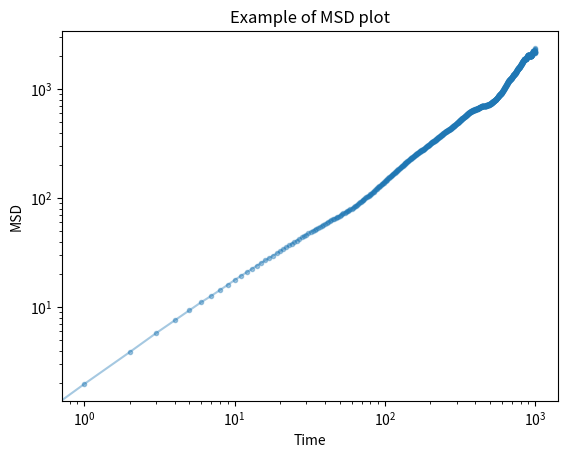

The matplotlib source for this figure:
# -*- coding: utf-8 -*-
"""
Created on Tue Jul 14 14:51:23 2020

@author: Antonio Garcia Marin
"""
import pandas as pd
import matplotlib.pyplot as plt
import numpy as np

N = 1000 #Number of points generated
r = np.cumsum(np.random.choice([-1., 0., 1.], size=(N, 3)), axis=0) #this line creates a 3D array 'r'

#For the MSD calculation. Info found in https://stackoverflow.com/questions/34222272/computing-mean-square-displacement-using-python-and-fft
def autocorrFFT(x):
  N=len(x)
  F = np.fft.fft(x, n=2*N)  #2*N because of zero-padding
  PSD = F * F.conjugate()
  res = np.fft.ifft(PSD)
  res= (res[:N]).real   #now we have the autocorrelation in convention B
  n=N*np.ones(N)-np.arange(0,N) #divide res(m) by (N-m)
  return res/n #this is the autocorrelation in convention A

def msd_fft(r):
  N=len(r)
  D=np.square(r).sum(axis=1) 
  D=np.append(D,0) 
  S2=sum([autocorrFFT(r[:, i]) for i in range(r.shape[1])])
  Q=2*D.sum()
  S1=np.zeros(N)
  for m in range(N):
      Q=Q-D[m-1]-D[N-m]
      S1[m]=Q/(N-m)
  return S1-2*S2

#create a dataframe from an array 'r' including the MSD calculation
df = pd.DataFrame({'POSITION_X': r[:, 0], 'POSITION_Y': r[:, 1], 'POSITION_Z': r[:, 2], 'MSD': msd_fft(r)}) 
df.insert(loc=0, column='TIME', value=np.arange(len(df))) #add a column of time as the first column (loc=0)


#plt.plot(df['POSITION_X'],df['POSITION_Y'], alpha=0.4, marker='.') #para plotear la trayectoria

x = df['TIME']
y = df['MSD']
z = df['POSITION_Z']
plt.yscale('log')
plt.xscale('log')
plt.title('Example of MSD plot')
plt.xlabel('Time')
plt.ylabel('MSD')
plt.plot(x,y, alpha=0.4, marker='.')
